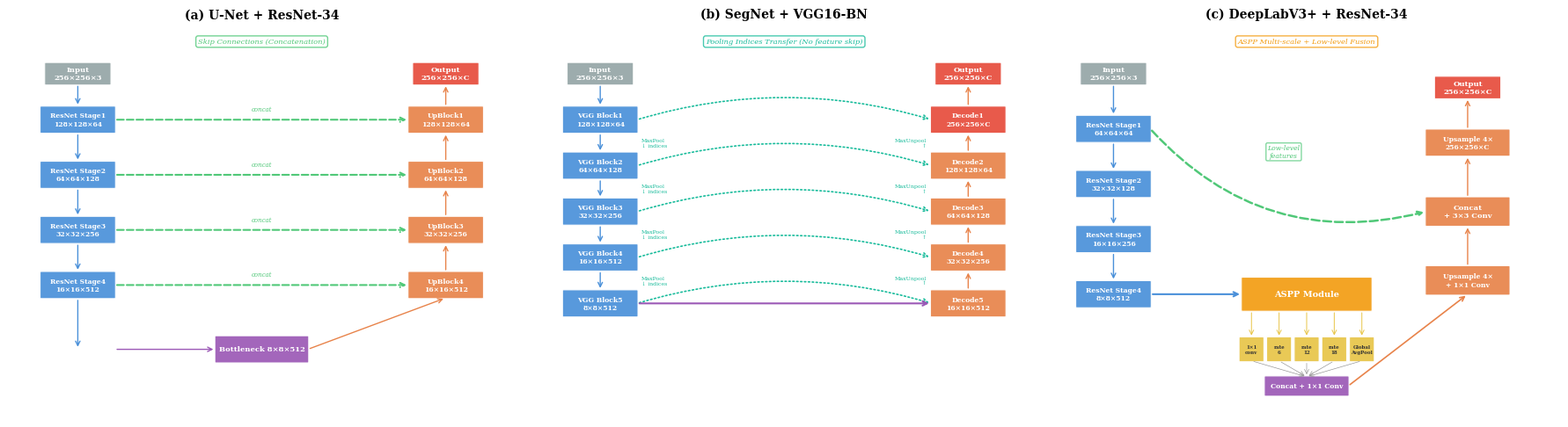

Python code for this plot: (Note: this script raises an exception after producing the figure.)
"""
Create publication-quality architecture diagrams for the 3 encoder-decoder models.
Output: 3 separate PNG files + 1 combined figure for the report.
"""
import matplotlib.pyplot as plt
import matplotlib.patches as mpatches
from matplotlib.patches import FancyBboxPatch, FancyArrowPatch
import numpy as np

# ============================================================
# Style settings
# ============================================================
plt.rcParams.update({
    'font.family': 'serif',
    'font.serif': ['Times New Roman', 'DejaVu Serif'],
    'font.size': 9,
    'figure.dpi': 300,
})

# Color palette
COLORS = {
    'encoder':   '#4A90D9',   # Blue
    'decoder':   '#E8834A',   # Orange
    'skip':      '#50C878',   # Green
    'bottleneck':'#9B59B6',   # Purple
    'input':     '#95A5A6',   # Gray
    'output':    '#E74C3C',   # Red
    'aspp':      '#F39C12',   # Yellow-orange
    'pool_idx':  '#1ABC9C',   # Teal
    'text_dark': '#2C3E50',
    'bg':        '#FAFAFA',
}


def draw_block(ax, x, y, w, h, label, color, fontsize=7, text_color='white'):
    """Draw a rounded rectangle block with label."""
    box = FancyBboxPatch((x - w/2, y - h/2), w, h,
                         boxstyle="round,pad=0.02",
                         facecolor=color, edgecolor='white',
                         linewidth=0.8, alpha=0.92)
    ax.add_patch(box)
    ax.text(x, y, label, ha='center', va='center',
            fontsize=fontsize, fontweight='bold', color=text_color,
            family='serif')
    return (x, y, w, h)


def draw_arrow(ax, x1, y1, x2, y2, color='#555', style='->', lw=1.0, ls='-'):
    """Draw an arrow between two points."""
    ax.annotate('', xy=(x2, y2), xytext=(x1, y1),
                arrowprops=dict(arrowstyle=style, color=color,
                               lw=lw, linestyle=ls,
                               connectionstyle='arc3,rad=0'))


def draw_curved_arrow(ax, x1, y1, x2, y2, color='#555', rad=0.3, lw=1.0, label=''):
    """Draw a curved arrow."""
    ax.annotate(label, xy=(x2, y2), xytext=(x1, y1),
                arrowprops=dict(arrowstyle='->', color=color,
                               lw=lw,
                               connectionstyle=f'arc3,rad={rad}'),
                fontsize=6, color=color, ha='center', va='bottom')


# ============================================================
# 1. U-Net + ResNet34 Architecture
# ============================================================
def draw_unet(ax):
    ax.set_xlim(-0.5, 10.5)
    ax.set_ylim(-1, 7.5)
    ax.set_aspect('equal')
    ax.axis('off')
    ax.set_title('(a) U-Net + ResNet-34', fontsize=10, fontweight='bold',
                 pad=8, family='serif')

    bw, bh = 1.6, 0.55  # block width, height

    # Input
    draw_block(ax, 1.0, 6.5, 1.4, 0.45, 'Input\n256×256×3', COLORS['input'], fontsize=6)

    # Encoder (left side - going down)
    enc_labels = ['ResNet Stage1\n128×128×64', 'ResNet Stage2\n64×64×128',
                  'ResNet Stage3\n32×32×256', 'ResNet Stage4\n16×16×512']
    enc_y = [5.5, 4.3, 3.1, 1.9]
    enc_positions = []
    for i, (label, y) in enumerate(zip(enc_labels, enc_y)):
        pos = draw_block(ax, 1.0, y, bw, bh, label, COLORS['encoder'], fontsize=5.5)
        enc_positions.append(pos)

    # Arrows encoder
    draw_arrow(ax, 1.0, 6.5-0.22, 1.0, 5.5+0.28, COLORS['encoder'])
    for i in range(len(enc_y)-1):
        draw_arrow(ax, 1.0, enc_y[i]-0.28, 1.0, enc_y[i+1]+0.28, COLORS['encoder'])

    # Bottleneck
    draw_block(ax, 5.0, 0.5, 2.0, 0.55, 'Bottleneck 8×8×512', COLORS['bottleneck'], fontsize=6)
    draw_arrow(ax, 1.0, 1.9-0.28, 1.0, 0.5, COLORS['encoder'])
    draw_arrow(ax, 1.8, 0.5, 4.0, 0.5, COLORS['bottleneck'])

    # Decoder (right side - going up)
    dec_labels = ['UpBlock4\n16×16×512', 'UpBlock3\n32×32×256',
                  'UpBlock2\n64×64×128', 'UpBlock1\n128×128×64']
    dec_y = [1.9, 3.1, 4.3, 5.5]
    dec_positions = []
    for i, (label, y) in enumerate(zip(dec_labels, dec_y)):
        pos = draw_block(ax, 9.0, y, bw, bh, label, COLORS['decoder'], fontsize=5.5)
        dec_positions.append(pos)

    # Arrows decoder
    draw_arrow(ax, 6.0, 0.5, 9.0, 1.9-0.28, COLORS['decoder'])
    for i in range(len(dec_y)-1):
        draw_arrow(ax, 9.0, dec_y[i]+0.28, 9.0, dec_y[i+1]-0.28, COLORS['decoder'])

    # Skip connections (horizontal arrows)
    for i in range(4):
        enc_x_right = 1.0 + bw/2
        dec_x_left = 9.0 - bw/2
        y = enc_y[3-i]
        ax.annotate('', xy=(dec_x_left, y), xytext=(enc_x_right, y),
                    arrowprops=dict(arrowstyle='->', color=COLORS['skip'],
                                   lw=1.5, linestyle='--',
                                   connectionstyle='arc3,rad=0'))
        ax.text(5.0, y + 0.15, 'concat', ha='center', va='bottom',
                fontsize=5, color=COLORS['skip'], fontstyle='italic')

    # Output
    draw_block(ax, 9.0, 6.5, 1.4, 0.45, 'Output\n256×256×C', COLORS['output'], fontsize=6)
    draw_arrow(ax, 9.0, 5.5+0.28, 9.0, 6.5-0.22, COLORS['decoder'])

    # Legend annotation
    ax.text(5.0, 7.2, 'Skip Connections (Concatenation)',
            ha='center', va='center', fontsize=6, color=COLORS['skip'],
            fontstyle='italic',
            bbox=dict(boxstyle='round,pad=0.3', facecolor='white',
                     edgecolor=COLORS['skip'], alpha=0.8))


# ============================================================
# 2. SegNet + VGG16-BN Architecture
# ============================================================
def draw_segnet(ax):
    ax.set_xlim(-0.5, 10.5)
    ax.set_ylim(-1, 7.5)
    ax.set_aspect('equal')
    ax.axis('off')
    ax.set_title('(b) SegNet + VGG16-BN', fontsize=10, fontweight='bold',
                 pad=8, family='serif')

    bw, bh = 1.6, 0.55

    # Input
    draw_block(ax, 1.0, 6.5, 1.4, 0.45, 'Input\n256×256×3', COLORS['input'], fontsize=6)

    # Encoder blocks (VGG16 style)
    enc_labels = ['VGG Block1\n128×128×64', 'VGG Block2\n64×64×128',
                  'VGG Block3\n32×32×256', 'VGG Block4\n16×16×512',
                  'VGG Block5\n8×8×512']
    enc_y = [5.5, 4.5, 3.5, 2.5, 1.5]
    for i, (label, y) in enumerate(zip(enc_labels, enc_y)):
        draw_block(ax, 1.0, y, bw, bh, label, COLORS['encoder'], fontsize=5.5)

    draw_arrow(ax, 1.0, 6.5-0.22, 1.0, 5.5+0.28, COLORS['encoder'])
    for i in range(len(enc_y)-1):
        draw_arrow(ax, 1.0, enc_y[i]-0.28, 1.0, enc_y[i+1]+0.28, COLORS['encoder'])
        # MaxPool + store indices
        ax.text(1.0 + bw/2 + 0.1, (enc_y[i] + enc_y[i+1])/2, 'MaxPool\n↓ indices',
                ha='left', va='center', fontsize=4.5, color=COLORS['pool_idx'])

    # Decoder blocks
    dec_labels = ['Decode5\n16×16×512', 'Decode4\n32×32×256',
                  'Decode3\n64×64×128', 'Decode2\n128×128×64',
                  'Decode1\n256×256×C']
    dec_y = [1.5, 2.5, 3.5, 4.5, 5.5]
    for i, (label, y) in enumerate(zip(dec_labels, dec_y)):
        c = COLORS['output'] if i == 4 else COLORS['decoder']
        draw_block(ax, 9.0, y, bw, bh, label, c, fontsize=5.5)

    for i in range(len(dec_y)-1):
        draw_arrow(ax, 9.0, dec_y[i]+0.28, 9.0, dec_y[i+1]-0.28, COLORS['decoder'])
        # MaxUnpool
        ax.text(9.0 - bw/2 - 0.1, (dec_y[i] + dec_y[i+1])/2, 'MaxUnpool\n↑',
                ha='right', va='center', fontsize=4.5, color=COLORS['pool_idx'])

    # Pooling indices transfer (curved arrows)
    for i in range(5):
        enc_x = 1.0 + bw/2
        dec_x = 9.0 - bw/2
        y_enc = enc_y[i]
        y_dec = dec_y[4-i]
        ax.annotate('', xy=(dec_x, y_dec), xytext=(enc_x, y_enc),
                    arrowprops=dict(arrowstyle='->', color=COLORS['pool_idx'],
                                   lw=1.2, linestyle=':',
                                   connectionstyle='arc3,rad=-0.15'))

    # Bottom connection
    draw_arrow(ax, 1.8, 1.5, 8.2, 1.5, COLORS['bottleneck'], lw=1.5)

    # Output
    draw_block(ax, 9.0, 6.5, 1.4, 0.45, 'Output\n256×256×C', COLORS['output'], fontsize=6)
    draw_arrow(ax, 9.0, 5.5+0.28, 9.0, 6.5-0.22, COLORS['decoder'])

    # Legend
    ax.text(5.0, 7.2, 'Pooling Indices Transfer (No feature skip)',
            ha='center', va='center', fontsize=6, color=COLORS['pool_idx'],
            fontstyle='italic',
            bbox=dict(boxstyle='round,pad=0.3', facecolor='white',
                     edgecolor=COLORS['pool_idx'], alpha=0.8))


# ============================================================
# 3. DeepLabV3+ + ResNet34 Architecture
# ============================================================
def draw_deeplabv3plus(ax):
    ax.set_xlim(-0.5, 10.5)
    ax.set_ylim(-1, 7.5)
    ax.set_aspect('equal')
    ax.axis('off')
    ax.set_title('(c) DeepLabV3+ + ResNet-34', fontsize=10, fontweight='bold',
                 pad=8, family='serif')

    bw, bh = 1.6, 0.55

    # Input
    draw_block(ax, 0.8, 6.5, 1.4, 0.45, 'Input\n256×256×3', COLORS['input'], fontsize=6)

    # Encoder
    enc_labels = ['ResNet Stage1\n64×64×64', 'ResNet Stage2\n32×32×128',
                  'ResNet Stage3\n16×16×256', 'ResNet Stage4\n8×8×512']
    enc_y = [5.3, 4.1, 2.9, 1.7]
    for i, (label, y) in enumerate(zip(enc_labels, enc_y)):
        draw_block(ax, 0.8, y, bw, bh, label, COLORS['encoder'], fontsize=5.5)

    draw_arrow(ax, 0.8, 6.5-0.22, 0.8, 5.3+0.28, COLORS['encoder'])
    for i in range(len(enc_y)-1):
        draw_arrow(ax, 0.8, enc_y[i]-0.28, 0.8, enc_y[i+1]+0.28, COLORS['encoder'])

    # ASPP Module (center)
    aspp_x, aspp_y = 5.0, 1.7
    draw_block(ax, aspp_x, aspp_y, 2.8, 0.7, 'ASPP Module', COLORS['aspp'],
               fontsize=7, text_color='white')

    # ASPP branches
    branches = ['1×1\nconv', 'rate\n6', 'rate\n12', 'rate\n18', 'Global\nAvgPool']
    branch_x = [3.8, 4.4, 5.0, 5.6, 6.2]
    for i, (label, bx) in enumerate(zip(branches, branch_x)):
        draw_block(ax, bx, 0.5, 0.5, 0.5, label, '#E8C547', fontsize=4, text_color='#333')

    # Arrows from encoder to ASPP
    draw_arrow(ax, 0.8 + bw/2, 1.7, aspp_x - 1.4, 1.7, COLORS['encoder'], lw=1.5)

    # Arrows from ASPP to branches and back
    for bx in branch_x:
        draw_arrow(ax, bx, aspp_y - 0.35, bx, 0.75, '#E8C547', lw=0.7)

    # Concat from ASPP branches
    draw_block(ax, 5.0, -0.3, 1.8, 0.4, 'Concat + 1×1 Conv', COLORS['bottleneck'], fontsize=5.5)
    for bx in branch_x:
        draw_arrow(ax, bx, 0.25, 5.0, -0.1, '#999', lw=0.5)

    # Decoder
    draw_block(ax, 8.5, 2.0, 1.8, 0.6, 'Upsample 4×\n+ 1×1 Conv', COLORS['decoder'], fontsize=5.5)
    draw_block(ax, 8.5, 3.5, 1.8, 0.6, 'Concat\n+ 3×3 Conv', COLORS['decoder'], fontsize=6)
    draw_block(ax, 8.5, 5.0, 1.8, 0.55, 'Upsample 4×\n256×256×C', COLORS['decoder'], fontsize=5.5)

    # Arrow: ASPP concat → decoder upsample
    draw_arrow(ax, 5.9, -0.3, 8.5, 1.7, COLORS['decoder'], lw=1.2)

    # Arrow: decoder blocks
    draw_arrow(ax, 8.5, 2.3, 8.5, 3.2, COLORS['decoder'])
    draw_arrow(ax, 8.5, 3.8, 8.5, 4.72, COLORS['decoder'])

    # Low-level feature skip (from Stage1 to decoder concat)
    ax.annotate('', xy=(7.6, 3.5), xytext=(0.8 + bw/2, 5.3),
                arrowprops=dict(arrowstyle='->', color=COLORS['skip'],
                               lw=1.8, linestyle='--',
                               connectionstyle='arc3,rad=0.3'))
    ax.text(4.5, 4.8, 'Low-level\nfeatures', ha='center', va='center',
            fontsize=5.5, color=COLORS['skip'], fontstyle='italic',
            bbox=dict(boxstyle='round,pad=0.2', facecolor='white',
                     edgecolor=COLORS['skip'], alpha=0.7))

    # Output
    draw_block(ax, 8.5, 6.2, 1.4, 0.45, 'Output\n256×256×C', COLORS['output'], fontsize=6)
    draw_arrow(ax, 8.5, 5.28, 8.5, 6.2-0.22, COLORS['decoder'])

    # Legend
    ax.text(5.0, 7.2, 'ASPP Multi-scale + Low-level Fusion',
            ha='center', va='center', fontsize=6, color=COLORS['aspp'],
            fontstyle='italic',
            bbox=dict(boxstyle='round,pad=0.3', facecolor='white',
                     edgecolor=COLORS['aspp'], alpha=0.8))


# ============================================================
# Generate all diagrams
# ============================================================

# Combined figure (for report - fits in 1 column or 2 columns)
fig, axes = plt.subplots(1, 3, figsize=(18, 7))
fig.patch.set_facecolor('white')

draw_unet(axes[0])
draw_segnet(axes[1])
draw_deeplabv3plus(axes[2])

plt.tight_layout(pad=1.5)
combined_path = 'outputs_topic05_3/architecture_diagrams_combined.png'
plt.savefig(combined_path, dpi=300, bbox_inches='tight',
            facecolor='white', edgecolor='none')
print(f"Saved: {combined_path}")
plt.close()

# Individual figures
for name, draw_func in [('unet', draw_unet),
                         ('segnet', draw_segnet),
                         ('deeplabv3plus', draw_deeplabv3plus)]:
    fig, ax = plt.subplots(1, 1, figsize=(6, 7))
    fig.patch.set_facecolor('white')
    draw_func(ax)
    plt.tight_layout(pad=1.0)
    path = f'outputs_topic05_3/architecture_{name}.png'
    plt.savefig(path, dpi=300, bbox_inches='tight',
                facecolor='white', edgecolor='none')
    print(f"Saved: {path}")
    plt.close()

print("\nDone! All architecture diagrams saved.")
